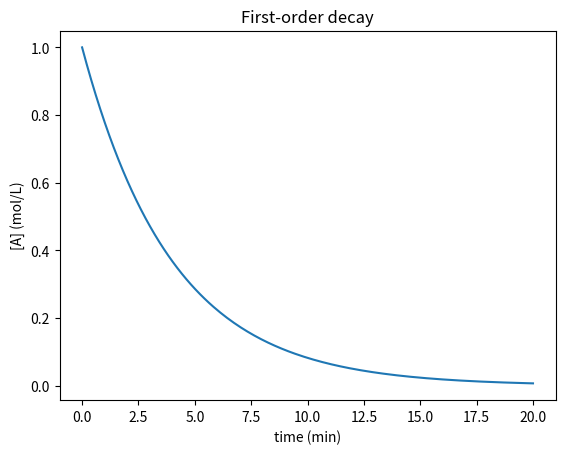
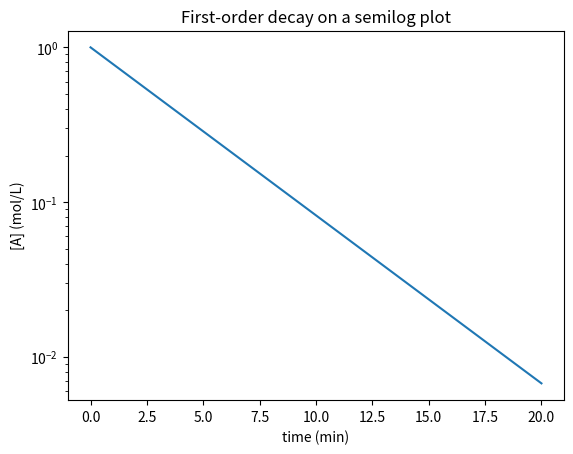
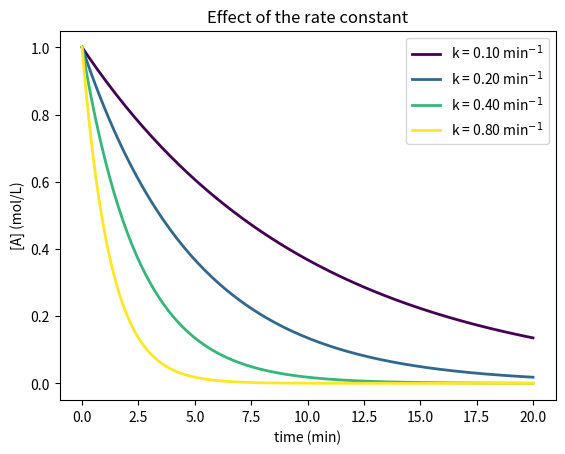
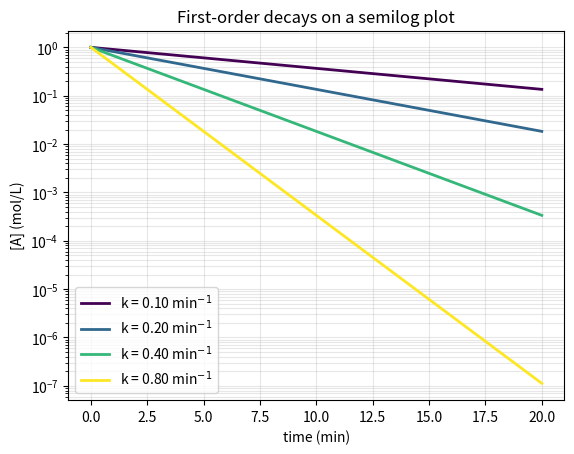

Generate these figures, in order, with matplotlib: (Note: this script raises an exception after producing the figures.)
import numpy as np
import matplotlib.pyplot as plt

def concentration_first_order(t, A0, k):
    """Return the concentration [A](t) for a first-order reaction."""
    return A0 * np.exp(-k * t)

A0 = 1.0      # mol/L
k = 0.25      # 1/min

t = np.linspace(0, 20, 200)  # min
A = concentration_first_order(t, A0, k)

plt.figure()
plt.plot(t, A)
plt.xlabel("time (min)")
plt.ylabel("[A] (mol/L)")
plt.title("First-order decay")
plt.show()

plt.figure()
plt.semilogy(t, A)
plt.xlabel("time (min)")
plt.ylabel("[A] (mol/L)")
plt.title("First-order decay on a semilog plot")
plt.show()

A0 = 1.0
rate_constants = [0.10, 0.20, 0.40, 0.80]  # 1/min
colors = plt.cm.viridis(np.linspace(0, 1, len(rate_constants)))

plt.figure()
for i in range(len(rate_constants)):
    k = rate_constants[i]
    color = colors[i]
    A = concentration_first_order(t, A0, k)
    plt.plot(t, A, color=color, linewidth=2, label=f"k = {k:.2f} min$^{{-1}}$")

plt.xlabel("time (min)")
plt.ylabel("[A] (mol/L)")
plt.title("Effect of the rate constant")
plt.legend()
plt.show()

plt.figure()
for i in range(len(rate_constants)):
    k = rate_constants[i]
    color = colors[i]
    A = concentration_first_order(t, A0, k)
    plt.semilogy(t, A, color=color, linewidth=2, label=f"k = {k:.2f} min$^{{-1}}$")

plt.xlabel("time (min)")
plt.ylabel("[A] (mol/L)")
plt.title("First-order decays on a semilog plot")
plt.legend()
plt.grid(True, which="both", alpha=0.3)
plt.show()

from jupyterquiz import display_quiz

myquiz = [{'question': 'במדידות כיול נפרדות, שבהן כל נקודה היא מדידה עצמאית, איזה סוג גרף מתאים במיוחד?', 'type': 'many_choice', 'answers': [{'answer': '<code>scatter</code>', 'correct': True, 'feedback': 'נכון. גרף פיזור מדגיש שהנקודות הן מדידות נפרדות.'}, {'answer': '<code>plot</code> עם קו רציף בלבד', 'correct': False, 'feedback': 'קו רציף מתאים יותר כאשר החיבור בין נקודות סמוכות משמעותי.'}, {'answer': 'גרף עמודות תמיד', 'correct': False, 'feedback': 'גרף עמודות מתאים בעיקר להשוואת קטגוריות, לא למדידות לאורך ציר רציף.'}, {'answer': 'לא צריך גרף', 'correct': False, 'feedback': 'גרף יכול לחשוף מגמה ורעש במדידות.'}]}, {'question': 'מה מציע קו ישר בגרף חצי־לוגריתמי של $ [ A ] (t) $ מול הזמן עבור תגובה מסדר ראשון?', 'type': 'many_choice', 'answers': [{'answer': 'שהנתונים מתאימים לצורה אקספוננציאלית מסדר ראשון', 'correct': True, 'feedback': 'נכון. עבור תגובה מסדר ראשון $\\ln[A]$ תלוי לינארית בזמן.'}, {'answer': 'שהריכוז קבוע בזמן', 'correct': False, 'feedback': 'אם הריכוז היה קבוע, לא היינו רואים דעיכה.'}, {'answer': 'שהציר הלוגריתמי תמיד עדיף לכל נתון', 'correct': False, 'feedback': 'סולם לוגריתמי מועיל כאשר הוא מתאים לשאלה ולמודל.'}, {'answer': 'שהתגובה בהכרח מסדר אפס', 'correct': False, 'feedback': 'תגובה מסדר אפס נותנת קו ישר בגרף ליניארי של ריכוז מול זמן.'}]}, {'question': 'כאשר מציירים כמה עקומות עבור ערכי $k$ מסודרים מהקטן לגדול, איזו בחירת צבעים מתאימה במיוחד?', 'type': 'many_choice', 'answers': [{'answer': 'סכמת צבעים הדרגתית כמו <code>viridis</code>', 'correct': True, 'feedback': 'נכון. ערכי $k$ מסודרים מספרית, ולכן צבע הדרגתי מתאים למשמעות הנתונים.'}, {'answer': 'צבעים אקראיים ללא סדר', 'correct': False, 'feedback': 'צבעים אקראיים מקשים לראות את הסדר בין ערכי $k$.'}, {'answer': 'צבע מתבדר סביב אפס', 'correct': False, 'feedback': 'צבע מתבדר מתאים כאשר יש מרכז משמעותי כמו אפס; כאן $k$ רק גדל.'}, {'answer': 'אותו צבע לכל העקומות ללא מקרא', 'correct': False, 'feedback': 'כך קשה להבחין בין ערכי $k$ השונים.'}]}]
display_quiz(myquiz)
